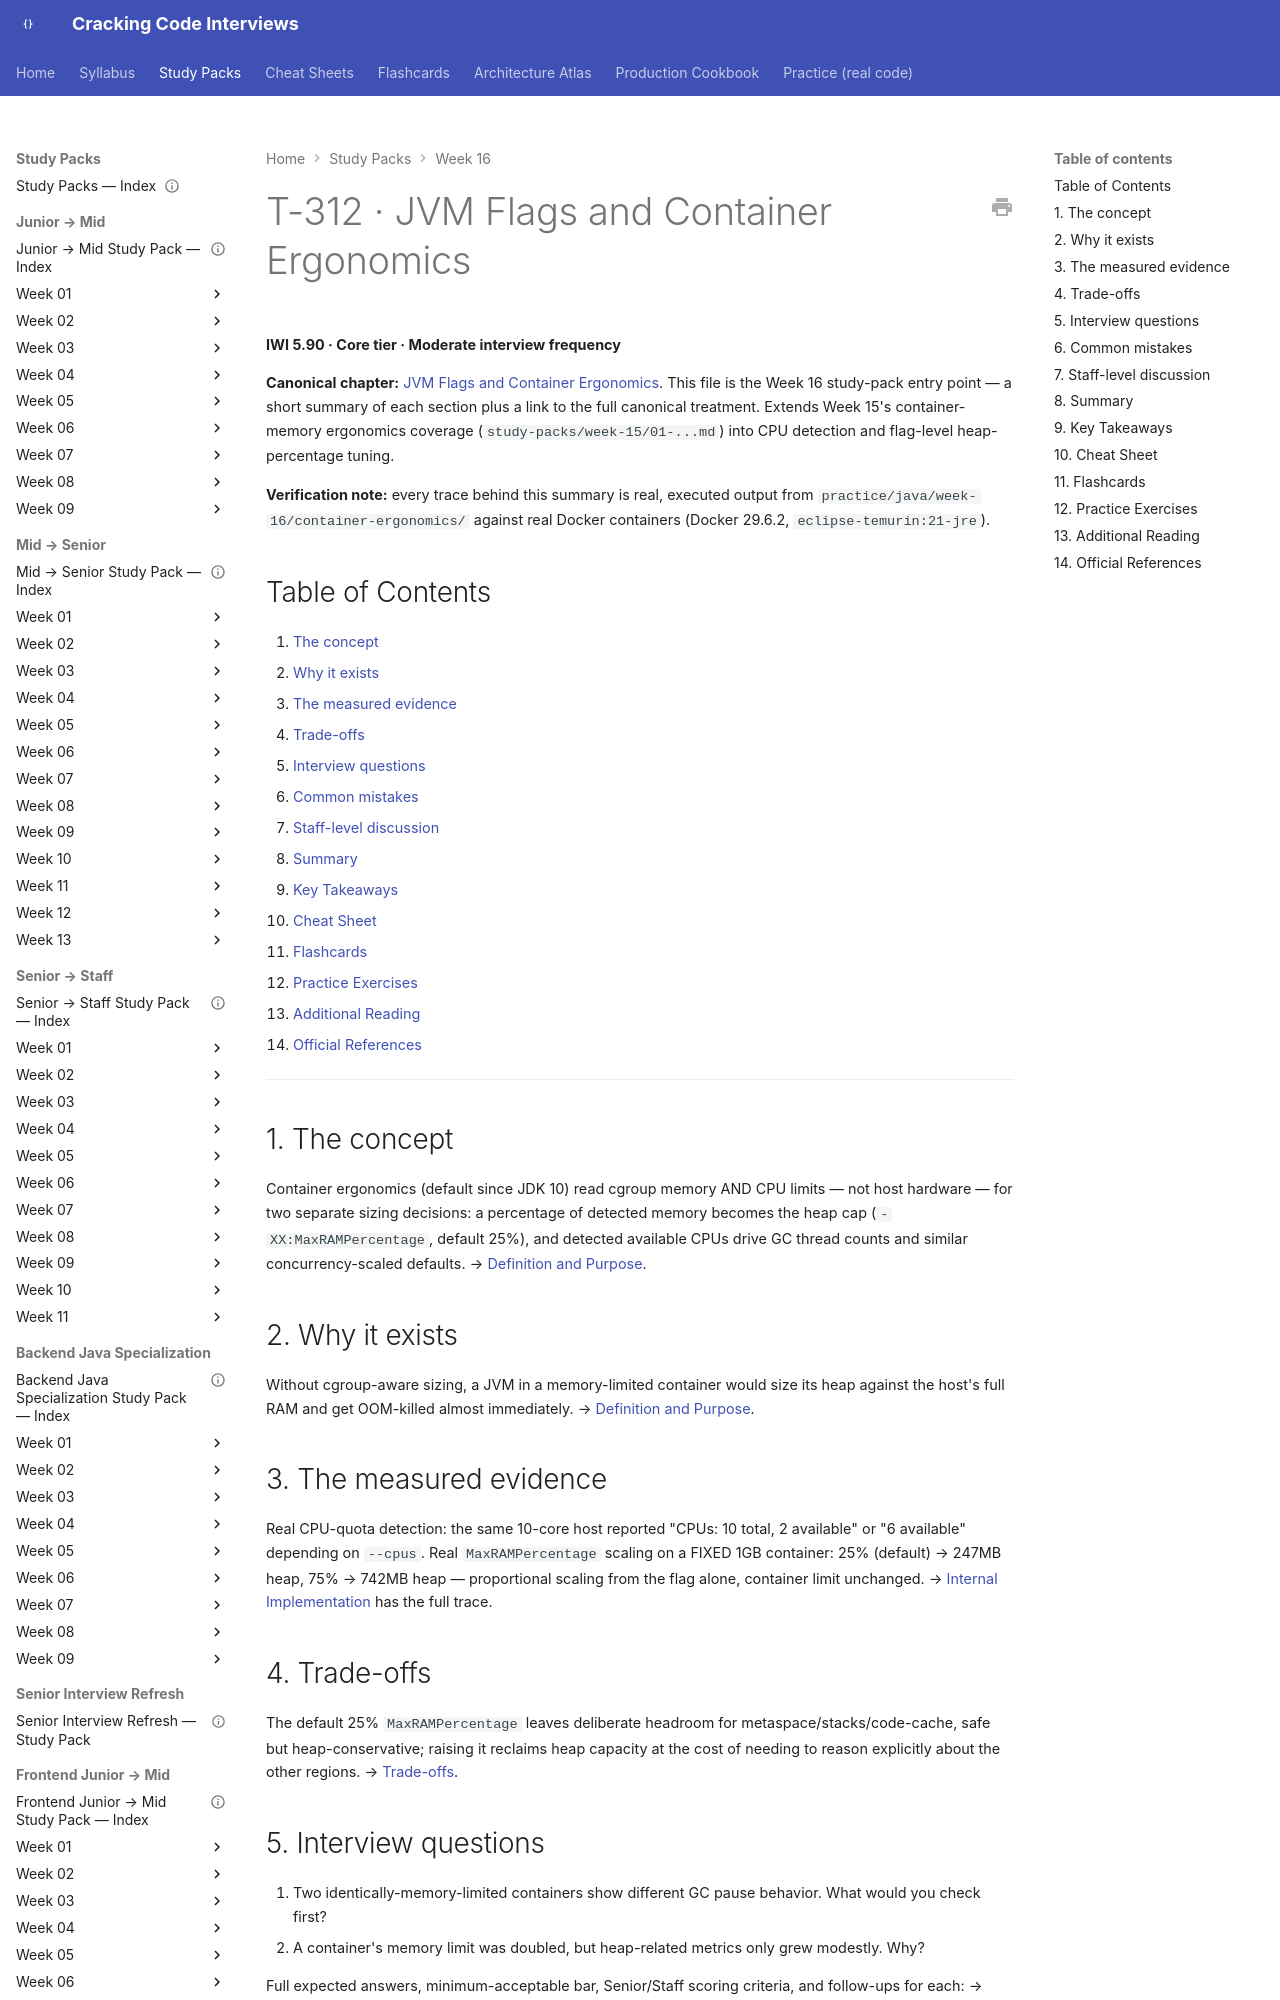

repository: JuanMelendres/cracking-code-interviews · page: study-packs/week-16/04-jvm-flags-and-container-ergonomics/index.html · generator: mkdocs

---
title: "T-312 · JVM Flags and Container Ergonomics"
topic_id: T-312
domain: JVM
tier: Core
iwi: 5.90
prerequisites: [T-301]
unlocks: []
week: 16
last_reviewed: 2026-07-31
canonical: ../../syllabus/02-java/jvm-internals/jvm-flags-and-container-ergonomics.md
---

# T-312 · JVM Flags and Container Ergonomics

**IWI 5.90 · Core tier · Moderate interview frequency**

**Canonical chapter:** [JVM Flags and Container Ergonomics](../../syllabus/02-java/jvm-internals/jvm-flags-and-container-ergonomics.md). This file is the Week 16 study-pack entry point — a short summary of each section plus a link to the full canonical treatment. Extends Week 15's container-memory ergonomics coverage (`study-packs/week-15/01-...md`) into CPU detection and flag-level heap-percentage tuning.

**Verification note:** every trace behind this summary is real, executed output from `practice/java/week-16/container-ergonomics/` against real Docker containers (Docker 29.6.2, `eclipse-temurin:21-jre`).

## Table of Contents

1. [The concept](#1-the-concept)
2. [Why it exists](#2-why-it-exists)
3. [The measured evidence](#3-the-measured-evidence)
4. [Trade-offs](#4-trade-offs)
5. [Interview questions](#5-interview-questions)
6. [Common mistakes](#6-common-mistakes)
7. [Staff-level discussion](#7-staff-level-discussion)
8. [Summary](#8-summary)
9. [Key Takeaways](#9-key-takeaways)
10. [Cheat Sheet](#10-cheat-sheet)
11. [Flashcards](#11-flashcards)
12. [Practice Exercises](#12-practice-exercises)
13. [Additional Reading](#13-additional-reading)
14. [Official References](#14-official-references)

---

## 1. The concept

Container ergonomics (default since JDK 10) read cgroup memory AND CPU limits — not host hardware — for two separate sizing decisions: a percentage of detected memory becomes the heap cap (`-XX:MaxRAMPercentage`, default 25%), and detected available CPUs drive GC thread counts and similar concurrency-scaled defaults. → [Definition and Purpose](../../syllabus/02-java/jvm-internals/jvm-flags-and-container-ergonomics.md#definition-and-purpose).

## 2. Why it exists

Without cgroup-aware sizing, a JVM in a memory-limited container would size its heap against the host's full RAM and get OOM-killed almost immediately. → [Definition and Purpose](../../syllabus/02-java/jvm-internals/jvm-flags-and-container-ergonomics.md#definition-and-purpose).
